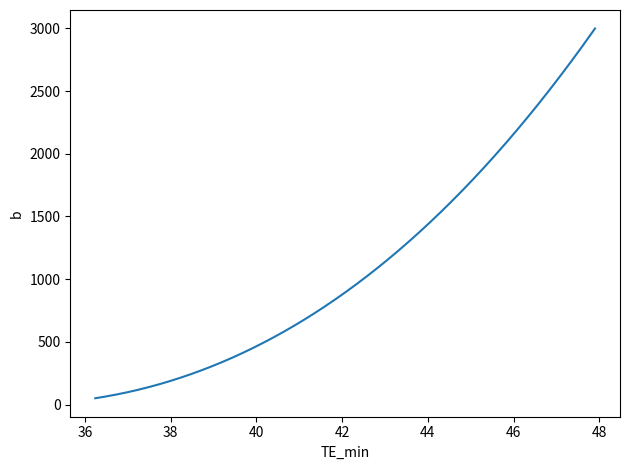

Write Python code to recreate this figure.
"""
The following expressions were found analytically


"""

from typing import Union

import matplotlib.pyplot as plt
import numpy as np


GAMMA = 42.57747892 * 2 * np.pi  # MHz / T == 1/ms . 1/mT


def main():
    b = np.linspace(0.05, 3, num=500) * 1e6  # s/mm^2
    scan_parameters = {
        't90': 4,  # ms
        't180': 6,  # ms
        't_half': 14,  # ms
        'G_max': 200e-3,  # mT/mm
        'S_max': 1300e-3 # mT/mm/ms
    }

    scan_parameters['t_rise'] = scan_parameters['G_max'] / scan_parameters['S_max']
    print(minimal_echo_time(b, **scan_parameters))
    plt.plot(minimal_echo_time(b, **scan_parameters), b*1e-3)
    plt.xlabel("TE_min")
    plt.ylabel("b")
    plt.tight_layout()
    plt.show()


def minimal_echo_time(b, t90, t180, t_half, G_max, t_rise, **ignored_arguments):
    delta_max = compute_delta_max(b, t90, t180, t_half, G_max, t_rise)
    domain = np.linspace(1e-6, delta_max, num=1000)
    return np.min(echo_time(domain, b, t90, t_half, G_max, t_rise), axis=0)


def echo_time(delta, b, t90, t_half, G_max, t_rise):
    B = b / (GAMMA ** 2 * G_max ** 2)
    Delta = (B - t_rise / 30) * delta ** (-2) + (t_rise / 6) * delta ** (-1) + delta / 3
    return 0.5 * t90 + Delta + delta + t_rise + t_half


def compute_delta_max(b, t90, t180, t_half, G_max, t_rise):
    def compute_delta_max_1():
        """
        For computing delta max 1 we are considering the following equality

        TE == 0.5*t90 + delta + t_rise + t_half
        where TE = 0.5*t90 + Delta + delta + t_rise + t_half. (solving in delta)

        :return: delta_max 1
        """
        # The coefficients of the cubic equations a_i belongs to the term of delta^i
        p = t180 - 0.5 * t90 + t_rise + t_half
        a2 = (3 / 2) * p
        a1 = -t_rise / 4
        a0 = (-3 / 2) * (b / (GAMMA ** 2 * G_max ** 2)) + t_rise / 20
        return largest_real_cbrt(a2, a1, a0)

    def compute_delta_max_2():
        """
        WRITE SOLVED EQUATION

        :param vars:
        :return:
        """
        T1 = 0.5 * t90 + 0.5 * t180 + t_rise
        T2 = 0.5 * t90 + t_rise + t_half

        B = b / (GAMMA ** 2 * G_max ** 2)

        a2 = -3 * (0.5 * T2 - T1)
        a1 = -0.25 * t_rise
        a0 = -1.5 * (B - t_rise / 30)
        return largest_real_cbrt(a2, a1, a0)

    delta_max_1 = compute_delta_max_1()
    delta_max_2 = compute_delta_max_2()
    delta_max = np.min(np.array([delta_max_1, delta_max_2]).T, axis=1)
    return delta_max


def largest_real_cbrt(a2: Union[float, np.ndarray], a1: Union[float, np.ndarray], a0: Union[float, np.ndarray]) -> \
        Union[float, np.ndarray]:
    """
    Returns the largest real root of the cubic equation z^3 + a_2 * z^2 + a_1 * z + a_0 = 0.
    
    See https://mathworld.wolfram.com/CubicFormula.html for details on solving the cubic analytically.

    :param a2: Coefficient of the quadratic term
    :param a1: Coefficient of the linear term
    :param a0: Constant offset
    :return: The largest real root(s) in shape (N_parameter values, 1)
    """
    Q = (3 * a1 - a2 ** 2) / 9
    R = (9 * a2 * a1 - 27 * a0 - 2 * a2 ** 3) / 54
    # adding 0j to allow for computation with complex numbers
    D = Q ** 3 + R ** 2 + 0j
    S = (R + np.sqrt(D)) ** (1. / 3.)
    T = (R - np.sqrt(D)) ** (1. / 3.)

    z1 = -(1 / 3) * a2 + (S + T)
    z2 = -(1 / 3) * a2 - 0.5 * (S + T) + 0.5j * np.sqrt(3) * (S - T)
    z3 = -(1 / 3) * a2 - 0.5 * (S + T) - 0.5j * np.sqrt(3) * (S - T)

    # If there is a parameter array solutions are stored in shape (number of parametervalues, 3 or number of solutions)
    roots = np.array([z1, z2, z3]).T
    # we consider numbers real if imaginary part is zero to some tolerance
    real_root_mask = np.isclose(np.imag(roots), np.zeros(roots.shape))
    # Masking out the imaginary roots
    masked_roots = np.ma.masked_where(np.logical_not(real_root_mask), roots)
    largest_real_roots = np.max(np.real(masked_roots), axis=1)

    return largest_real_roots


if __name__ == '__main__':
    main()
